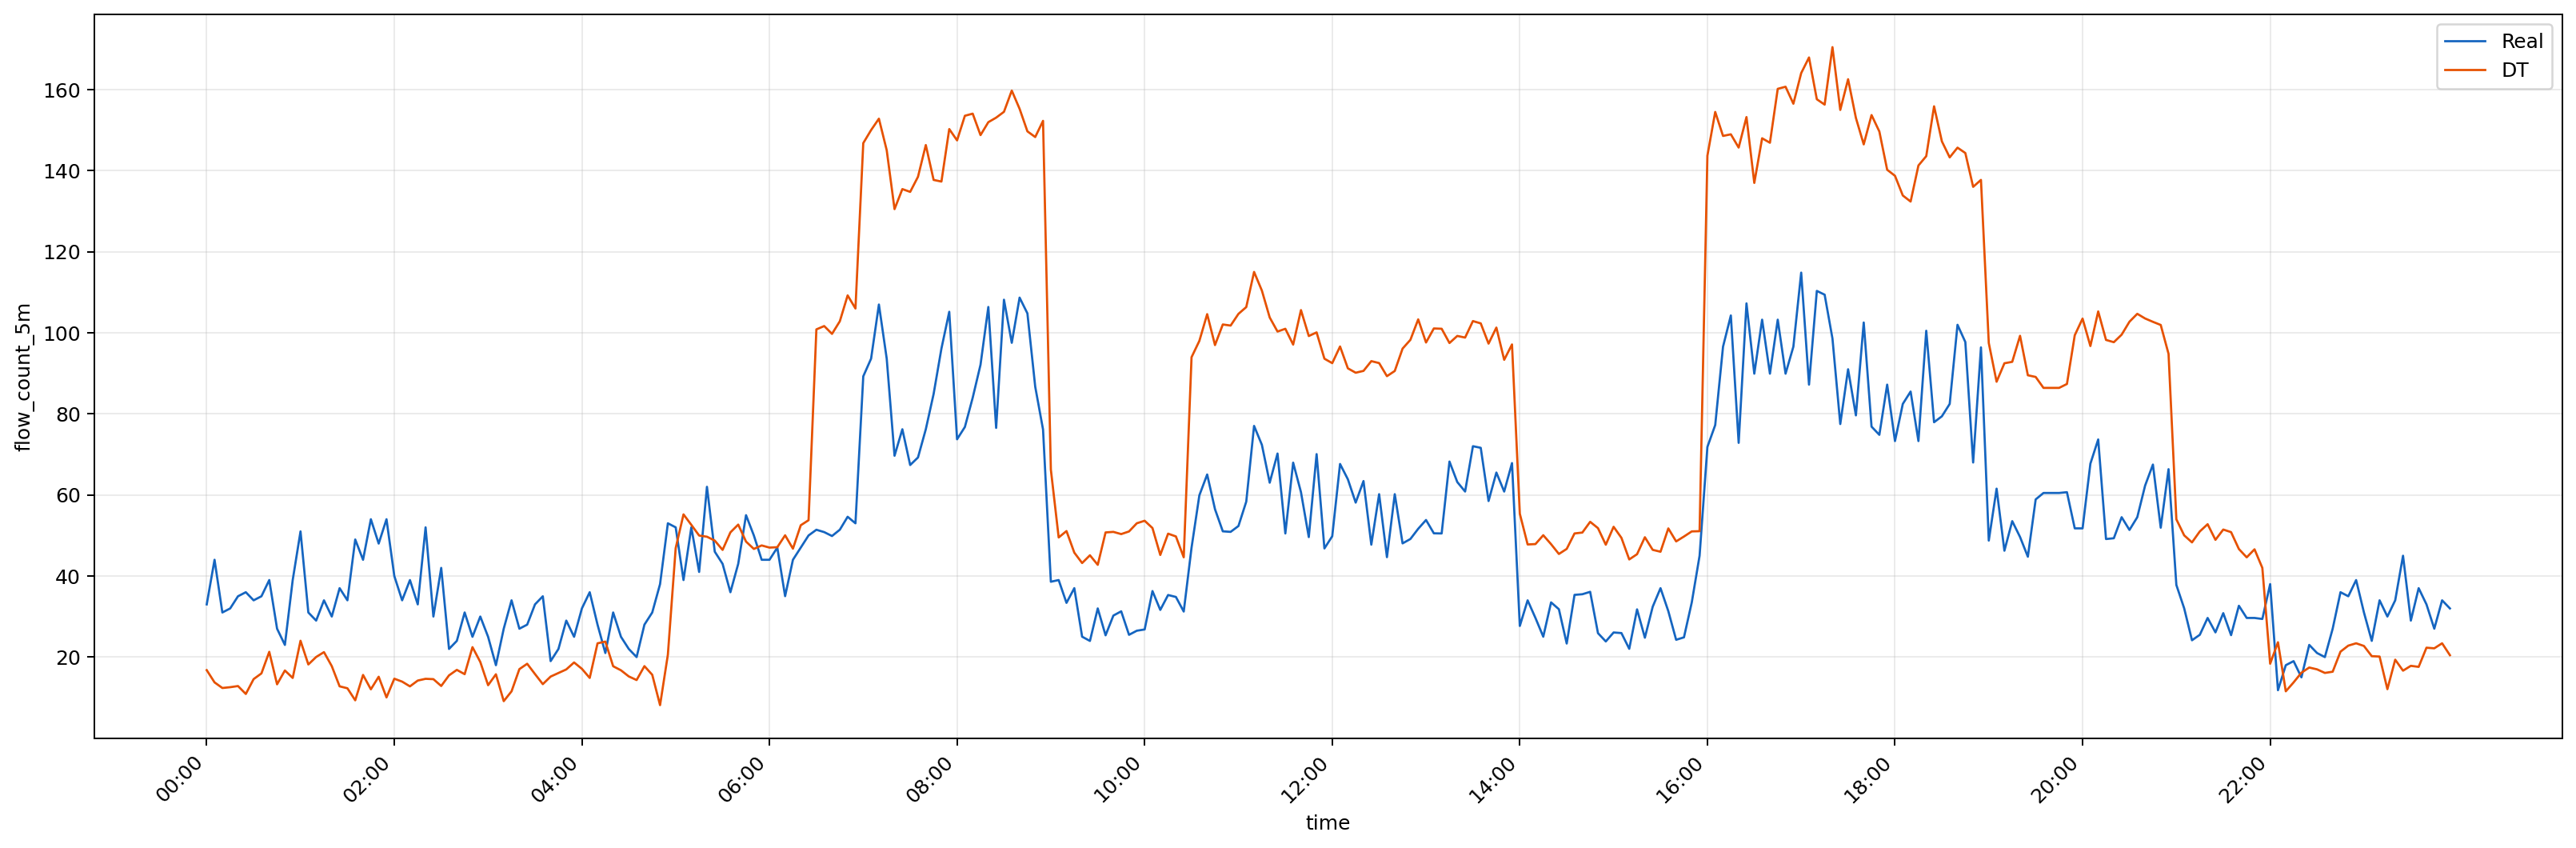

The table this chart was drawn from, first rows:
local_time, Real, DT
2026-05-21 00:00:00+07:00, 33.0, 16.77
2026-05-21 00:05:00+07:00, 44.0, 13.76
2026-05-21 00:10:00+07:00, 31.0, 12.37
2026-05-21 00:15:00+07:00, 32.0, 12.57
2026-05-21 00:20:00+07:00, 35.0, 12.85
2026-05-21 00:25:00+07:00, 36.0, 10.91
2026-05-21 00:30:00+07:00, 34.0, 14.57
2026-05-21 00:35:00+07:00, 35.0, 15.98
2026-05-21 00:40:00+07:00, 39.0, 21.29
2026-05-21 00:45:00+07:00, 27.0, 13.28
2026-05-21 00:50:00+07:00, 23.0, 16.69
2026-05-21 00:55:00+07:00, 39.0, 14.85
2026-05-21 01:00:00+07:00, 51.0, 24.02
2026-05-21 01:05:00+07:00, 31.0, 18.18
2026-05-21 01:10:00+07:00, 29.0, 20.02
2026-05-21 01:15:00+07:00, 34.0, 21.22
2026-05-21 01:20:00+07:00, 30.0, 17.76
2026-05-21 01:25:00+07:00, 37.0, 12.79
2026-05-21 01:30:00+07:00, 34.0, 12.3
2026-05-21 01:35:00+07:00, 49.0, 9.336
2026-05-21 01:40:00+07:00, 44.0, 15.6
2026-05-21 01:45:00+07:00, 54.0, 12.05
2026-05-21 01:50:00+07:00, 48.0, 15.15
2026-05-21 01:55:00+07:00, 54.0, 10.05
2026-05-21 02:00:00+07:00, 40.0, 14.66
2026-05-21 02:05:00+07:00, 34.0, 13.95
2026-05-21 02:10:00+07:00, 39.0, 12.78
2026-05-21 02:15:00+07:00, 33.0, 14.21
2026-05-21 02:20:00+07:00, 52.0, 14.64
2026-05-21 02:25:00+07:00, 30.0, 14.55
2026-05-21 02:30:00+07:00, 42.0, 12.87
2026-05-21 02:35:00+07:00, 22.0, 15.49
2026-05-21 02:40:00+07:00, 24.0, 16.84
2026-05-21 02:45:00+07:00, 31.0, 15.78
2026-05-21 02:50:00+07:00, 25.0, 22.45
2026-05-21 02:55:00+07:00, 30.0, 18.8
2026-05-21 03:00:00+07:00, 25.0, 13.06
2026-05-21 03:05:00+07:00, 18.0, 15.76
2026-05-21 03:10:00+07:00, 27.0, 9.129
2026-05-21 03:15:00+07:00, 34.0, 11.56
2026-05-21 03:20:00+07:00, 27.0, 17.03
2026-05-21 03:25:00+07:00, 28.0, 18.35
2026-05-21 03:30:00+07:00, 33.0, 15.81
2026-05-21 03:35:00+07:00, 35.0, 13.33
2026-05-21 03:40:00+07:00, 19.0, 15.19
2026-05-21 03:45:00+07:00, 22.0, 16.06
2026-05-21 03:50:00+07:00, 29.0, 16.95
2026-05-21 03:55:00+07:00, 25.0, 18.67
2026-05-21 04:00:00+07:00, 32.0, 17.11
2026-05-21 04:05:00+07:00, 36.0, 14.86
2026-05-21 04:10:00+07:00, 28.0, 23.39
2026-05-21 04:15:00+07:00, 21.0, 23.82
2026-05-21 04:20:00+07:00, 31.0, 17.74
2026-05-21 04:25:00+07:00, 25.0, 16.74
2026-05-21 04:30:00+07:00, 22.0, 15.23
2026-05-21 04:35:00+07:00, 20.0, 14.34
2026-05-21 04:40:00+07:00, 28.0, 17.76
2026-05-21 04:45:00+07:00, 31.0, 15.64
2026-05-21 04:50:00+07:00, 38.0, 8.148
2026-05-21 04:55:00+07:00, 53.0, 20.59
... 228 more rows
